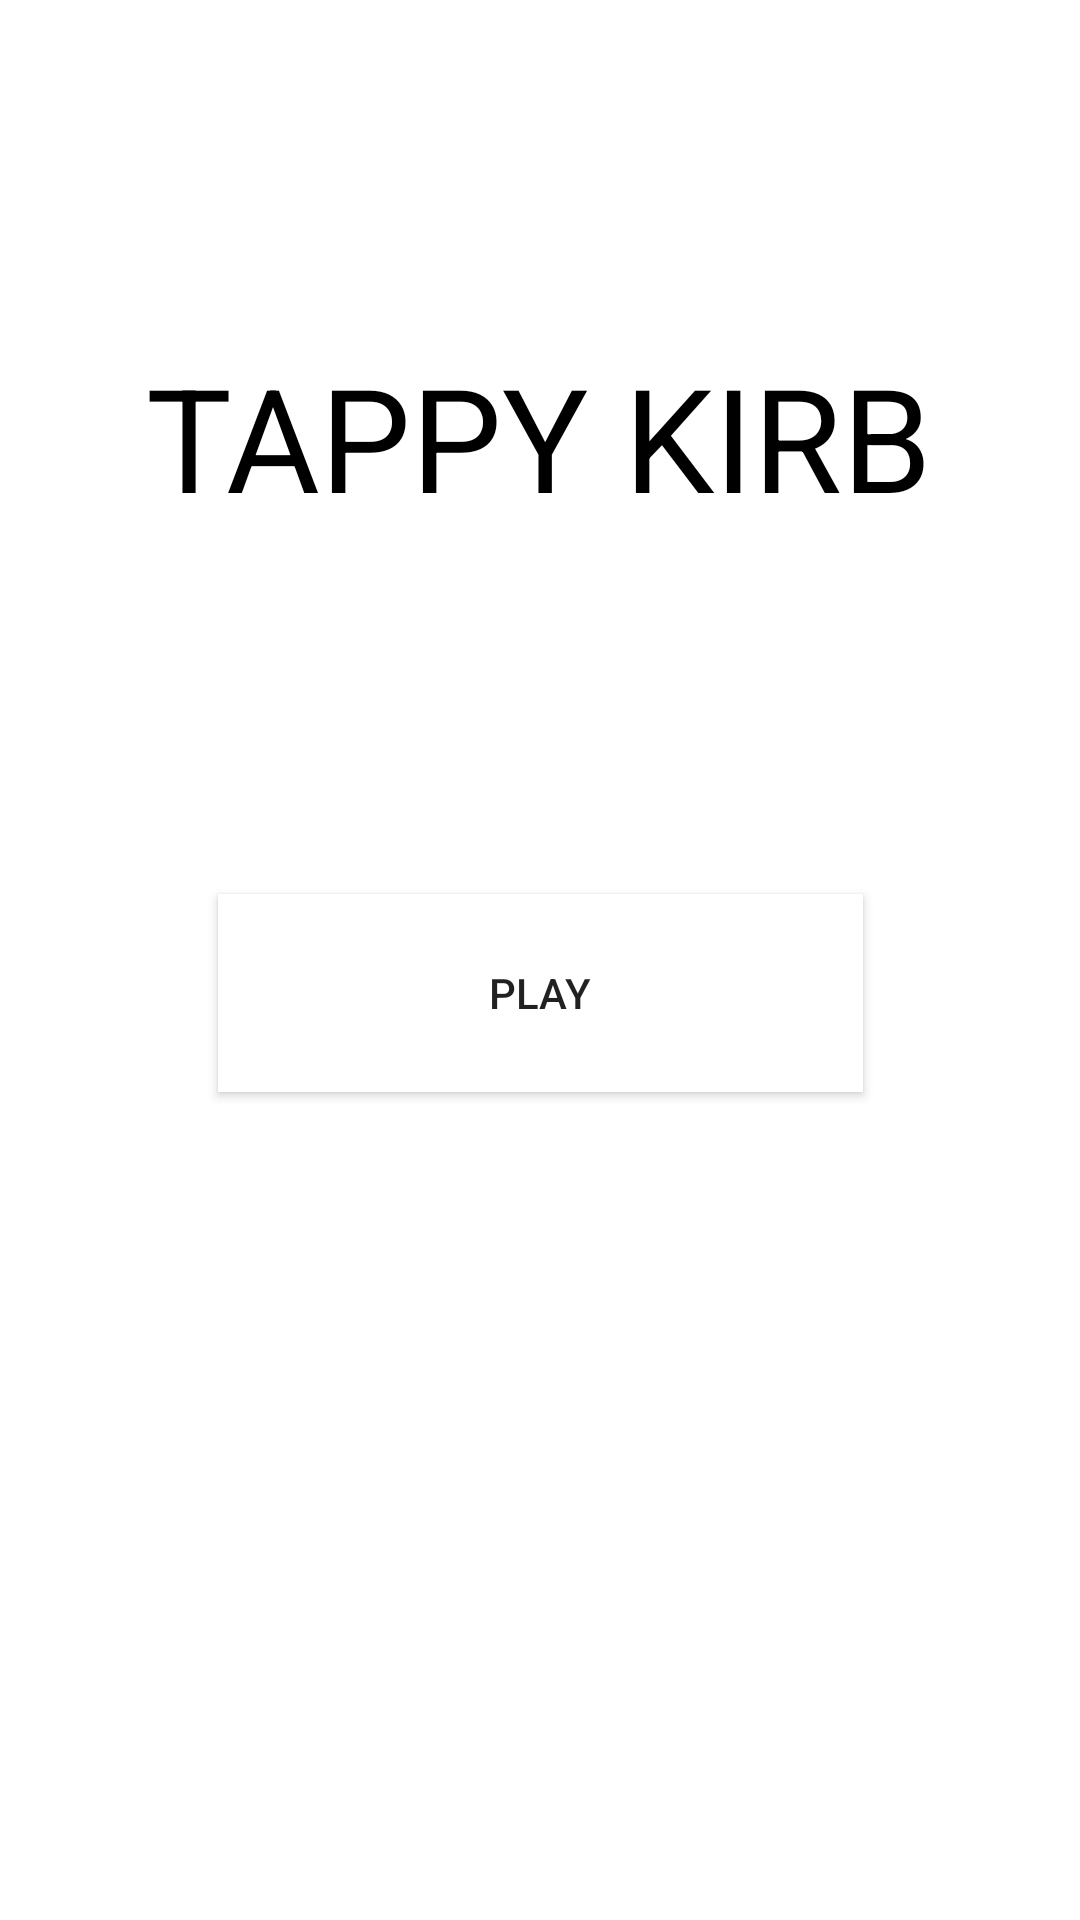

Reconstruct the res/layout file that produces this screen, plus the resources it refers to.
<!-- AndroidManifest.xml: application theme Theme.TappyKirb -->
<!-- res/layout/activity_main.xml -->
<?xml version="1.0" encoding="utf-8"?>
<androidx.constraintlayout.widget.ConstraintLayout xmlns:android="http://schemas.android.com/apk/res/android"
    xmlns:app="http://schemas.android.com/apk/res-auto"
    xmlns:tools="http://schemas.android.com/tools"
    android:layout_width="match_parent"
    android:layout_height="match_parent"
    android:background="#FFFFFF"
    tools:context=".MainActivity">

    <TextView
        android:layout_width="wrap_content"
        android:layout_height="wrap_content"
        android:text="TAPPY KIRB"
        android:textColor="#000000"
        android:textSize="48sp"
        app:layout_constraintBottom_toBottomOf="parent"
        app:layout_constraintEnd_toEndOf="parent"
        app:layout_constraintHorizontal_bias="0.497"
        app:layout_constraintLeft_toLeftOf="parent"
        app:layout_constraintRight_toRightOf="parent"
        app:layout_constraintStart_toStartOf="parent"
        app:layout_constraintTop_toTopOf="parent"
        app:layout_constraintVertical_bias="0.197" />

    <Button
        android:id="@+id/button"
        android:layout_width="215dp"
        android:layout_height="66dp"
        android:layout_marginBottom="276dp"
        android:background="#FFFFFF"
        android:text="PLAY"
        app:cornerRadius="5dp"
        app:layout_constraintBottom_toBottomOf="parent"
        app:layout_constraintEnd_toEndOf="parent"
        app:layout_constraintStart_toStartOf="parent" />

</androidx.constraintlayout.widget.ConstraintLayout>
<!-- resources referenced by this layout -->
<resources>
  <style name="Theme.TappyKirb" parent="Theme.MaterialComponents.DayNight.DarkActionBar">
          
          <item name="colorPrimary">@color/purple_500</item>
          <item name="colorPrimaryVariant">@color/purple_700</item>
          <item name="colorOnPrimary">@color/white</item>
          
          <item name="colorSecondary">@color/teal_200</item>
          <item name="colorSecondaryVariant">@color/teal_700</item>
          <item name="colorOnSecondary">@color/black</item>
          
          <item name="android:statusBarColor" tools:targetApi="l">?attr/colorPrimaryVariant</item>
          
      </style>
  <!-- not gathered from this repository: default colours our renderer supplied (Android Studio template values) -->
  <color name="purple_500">#FF6200EE</color>
  <color name="purple_700">#FF3700B3</color>
  <color name="teal_200">#FF03DAC5</color>
  <color name="teal_700">#FF018786</color>
  <color name="black">#FF000000</color>
  <color name="white">#FFFFFFFF</color>
</resources>
